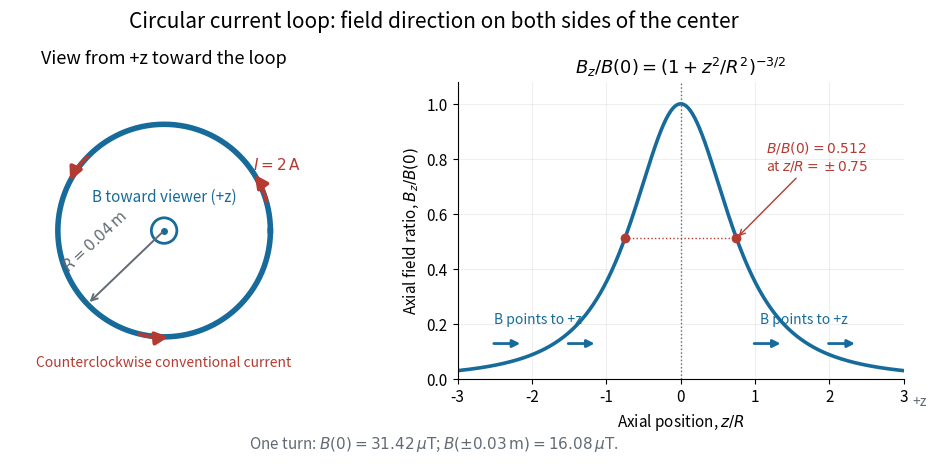

Write Python code to recreate this figure. (Note: this script raises an exception after producing the figure.)
"""Original loop field diagram. Tested with Python 3.14, matplotlib 3.10, numpy 2.3."""
from pathlib import Path
import matplotlib.pyplot as plt
from matplotlib.patches import Circle, FancyArrowPatch
import numpy as np


def main():
    plt.rcParams.update({'font.size': 11, 'axes.titlesize': 13})
    blue, red, gray = '#176b9b', '#b33b32', '#626a73'
    fig, (ax, plot) = plt.subplots(1, 2, figsize=(10, 4.8), dpi=130,
                                  gridspec_kw={'width_ratios': [1, 1.35]}, facecolor='white')
    fig.subplots_adjust(left=.065, right=.97, bottom=.19, top=.81, wspace=.33)
    fig.suptitle('Circular current loop: field direction on both sides of the center', fontsize=15, y=.96)
    ax.set_title('View from +z toward the loop', pad=13)
    ax.set_aspect('equal')
    ax.set_xlim(-1.45, 1.45)
    ax.set_ylim(-1.4, 1.4)
    ax.axis('off')
    phi = np.linspace(0, 2*np.pi, 360)
    ax.plot(np.cos(phi), np.sin(phi), color=blue, lw=4)
    for t in (.25, 2.35, 4.45):
        ax.add_patch(FancyArrowPatch((np.cos(t), np.sin(t)),
                                    (np.cos(t+.33), np.sin(t+.33)),
                                    connectionstyle='arc3,rad=.12', arrowstyle='-|>',
                                    mutation_scale=19, color=red, lw=2.7, zorder=3))
    ax.text(1.06, .57, r'$I=2\,\mathrm{A}$', color=red, ha='center')
    ax.add_patch(Circle((0, 0), .12, facecolor='white', edgecolor=blue, lw=2))
    ax.plot(0, 0, 'o', color=blue, ms=4)
    ax.text(0, .27, 'B toward viewer (+z)', color=blue, ha='center')
    ax.annotate('', xy=(-.72, -.69), xytext=(0, 0),
                arrowprops={'arrowstyle': '->', 'color': gray, 'lw': 1.4})
    ax.text(-.65, -.38, r'$R=0.04\,\mathrm{m}$', rotation=43, ha='center', color=gray)
    ax.text(0, -1.28, 'Counterclockwise conventional current', ha='center', fontsize=10, color=red)
    z = np.linspace(-3, 3, 601)
    plot.plot(z, (1+z*z)**(-1.5), color=blue, lw=2.6)
    plot.axvline(0, color=gray, ls=':', lw=1)
    plot.scatter([-.75, .75], [.512, .512], color=red, zorder=5)
    plot.hlines(.512, -.75, .75, color=red, ls=':', lw=1)
    plot.annotate(r'$B/B(0)=0.512$'+'\n'+r'at $z/R=\pm0.75$', (.75, .512),
                  xytext=(1.15, .76), arrowprops={'arrowstyle': '->', 'color': red},
                  color=red, fontsize=10)
    for start in (-2.55, -1.55, .95, 1.95):
        plot.annotate('', xy=(start+.43, .13), xytext=(start, .13),
                      arrowprops={'arrowstyle': '-|>', 'lw': 2, 'color': blue})
    plot.text(-1.92, .2, 'B points to +z', ha='center', fontsize=10, color=blue)
    plot.text(1.65, .2, 'B points to +z', ha='center', fontsize=10, color=blue)
    plot.set(xlim=(-3, 3), ylim=(0, 1.08), xlabel=r'Axial position, $z/R$',
             ylabel=r'Axial field ratio, $B_z/B(0)$',
             title=r'$B_z/B(0)=(1+z^2/R^2)^{-3/2}$')
    plot.grid(alpha=.2)
    plot.spines[['top', 'right']].set_visible(False)
    plot.annotate('+z', xy=(1.02, -.09), xycoords='axes fraction', ha='left', color=gray, fontsize=10)
    fig.text(.5, .045, r'One turn: $B(0)=31.42\,\mu\mathrm{T}$; $B(\pm0.03\,\mathrm{m})=16.08\,\mu\mathrm{T}$.',
             ha='center', fontsize=11, color=gray)
    fig.savefig(Path.cwd() / (Path(__file__).stem+'.png'), facecolor='white', transparent=False)
    plt.close(fig)


if __name__ == '__main__':
    main()
